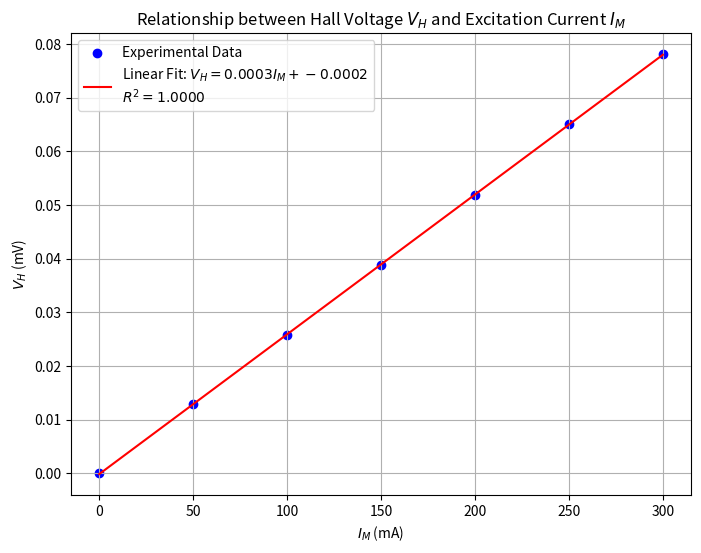

Generate this figure with matplotlib: (Note: this script raises an exception after producing the figure.)
import matplotlib.pyplot as plt
import numpy as np
from scipy import stats
import os

# Data from the table
I_M = np.array([0, 50, 100, 150, 200, 250, 300]) # mA
V_H = np.array([0.0000, 0.0128, 0.0258, 0.0388, 0.0518, 0.0650, 0.0781]) # mV

# Linear regression
slope, intercept, r_value, p_value, std_err = stats.linregress(I_M, V_H)

# Create plot
plt.figure(figsize=(8, 6))
plt.scatter(I_M, V_H, color='blue', label='Experimental Data')
plt.plot(I_M, slope * I_M + intercept, color='red', label=f'Linear Fit: $V_H = {slope:.4f} I_M + {intercept:.4f}$\n$R^2 = {r_value**2:.4f}$')

plt.xlabel('$I_M$ (mA)')
plt.ylabel('$V_H$ (mV)')
plt.title('Relationship between Hall Voltage $V_H$ and Excitation Current $I_M$')
plt.legend()
plt.grid(True)

# Save plot
output_dir = r"c:\Personal Profie\Profile\UCAS\t-Sophomore\S1 new\Nomal Physics Experiments\dsh\todo1 Measurement of Magnetic Field"
output_path = os.path.join(output_dir, 'VH_vs_IM_plot.png')
plt.savefig(output_path)

print(f"Plot saved to: {output_path}")
print(f"Slope: {slope}")
print(f"Intercept: {intercept}")
print(f"R-squared: {r_value**2}")
